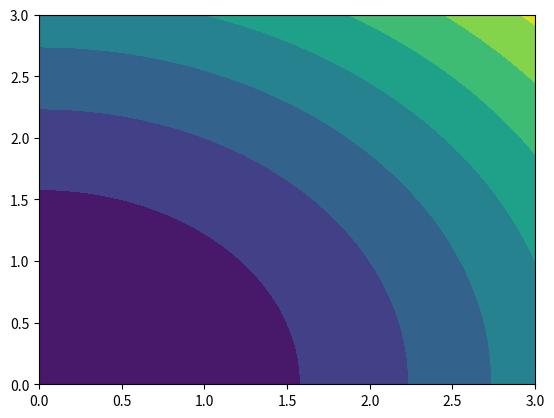

Generate this figure with matplotlib:
import matplotlib.pyplot as plt 
import numpy as np 
feature_X = np.linspace(0, 3.0, 30)
feature_Y = np.linspace(0, 3.0, 30)
[X, Y] = np.meshgrid(feature_X, feature_Y)
Z = X**2 + Y**2
plt.contourf(X, Y, Z) #contour fill for filling the plot
plt.show()